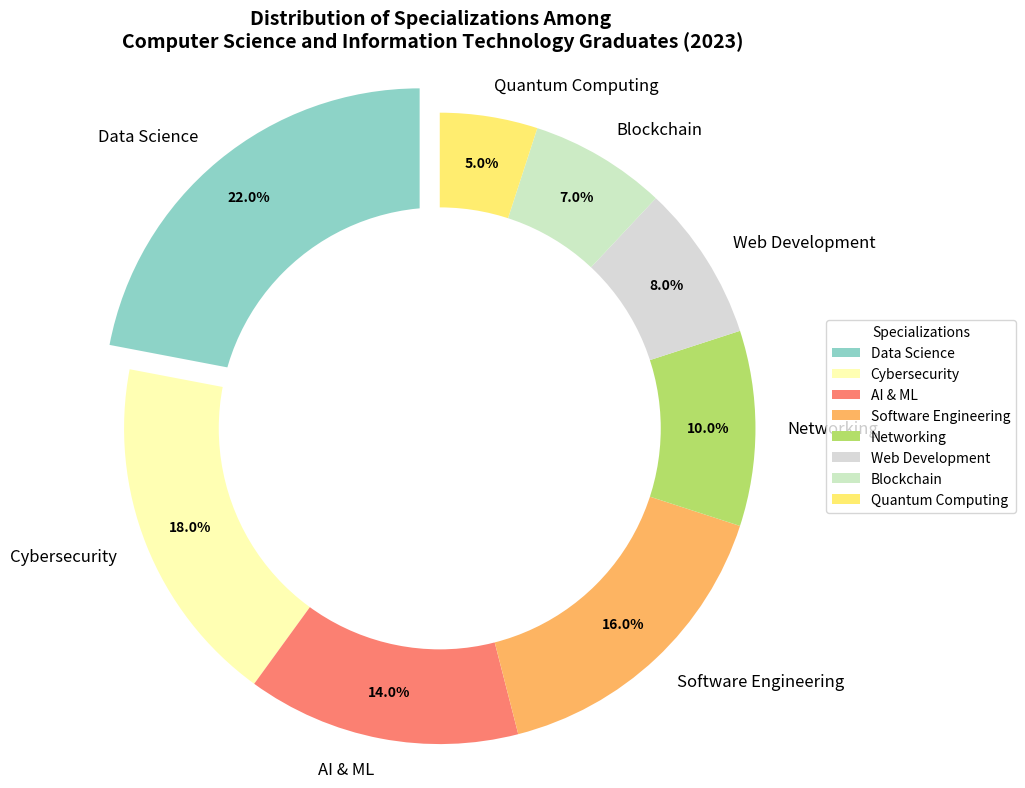

Write the Python code that produced this figure.
import matplotlib.pyplot as plt
import numpy as np

# Updated data for specializations including new fields
specializations = [
    'Data Science', 
    'Cybersecurity', 
    'AI & ML', 
    'Software Engineering', 
    'Networking', 
    'Web Development',
    'Blockchain',
    'Quantum Computing'
]
percentages = [22, 18, 14, 16, 10, 8, 7, 5]

# Define a color palette
colors = plt.cm.Set3(np.linspace(0, 1, len(specializations)))

# Explode the 'Data Science' segment to highlight it
explode = (0.1, 0, 0, 0, 0, 0, 0, 0)  

# Create the pie chart
fig, ax = plt.subplots(figsize=(10, 8))
wedges, texts, autotexts = ax.pie(
    percentages, 
    labels=specializations, 
    autopct='%1.1f%%', 
    startangle=90, 
    colors=colors, 
    pctdistance=0.85,
    explode=explode
)

# Enhance appearance of the pie chart
plt.setp(autotexts, size=10, weight="bold", color="black")
plt.setp(texts, size=12)

# Draw a circle at the center to transform the pie chart into a donut chart
centre_circle = plt.Circle((0, 0), 0.70, fc='white')
fig.gca().add_artist(centre_circle)

# Set the title of the pie chart, split into multiple lines for clarity
plt.title(
    'Distribution of Specializations Among \n'
    'Computer Science and Information Technology Graduates (2023)',
    fontsize=14, fontweight='bold'
)

# Equal aspect ratio ensures the pie chart is circular
ax.axis('equal')  

# Add a legend to the side
ax.legend(wedges, specializations, title="Specializations", loc="center left", bbox_to_anchor=(1, 0, 0.5, 1))

# Automatically adjust layout to prevent clipping
plt.tight_layout()

# Show the plot
plt.show()
